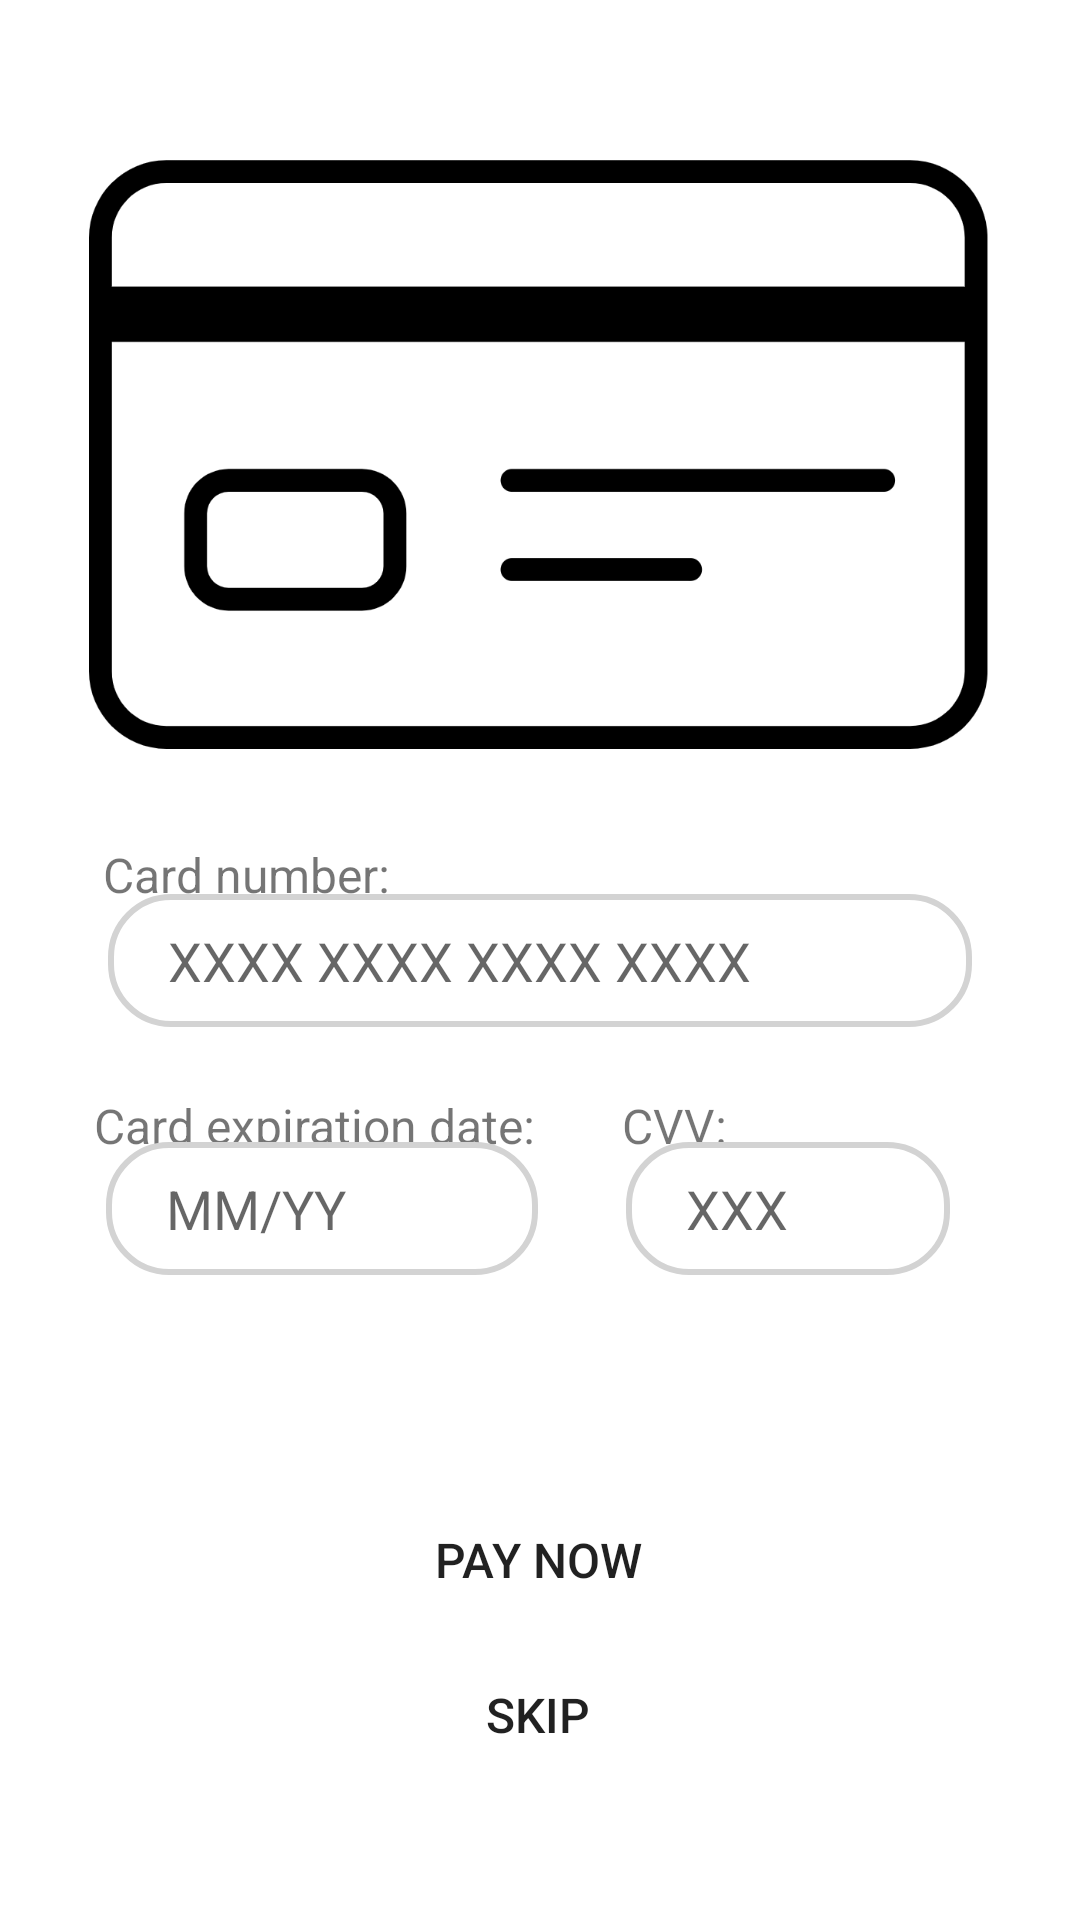

Layout XML and referenced resources for this Android screen:
<!-- AndroidManifest.xml: application theme Theme.Memorizor -->
<!-- res/layout/activity_payment.xml -->
<?xml version="1.0" encoding="utf-8"?>
<androidx.constraintlayout.widget.ConstraintLayout xmlns:android="http://schemas.android.com/apk/res/android"
    xmlns:app="http://schemas.android.com/apk/res-auto"
    xmlns:tools="http://schemas.android.com/tools"
    android:layout_width="match_parent"
    android:layout_height="match_parent"
    tools:context=".PaymentActivity">

    <ImageView
        android:elevation="10dp"
        android:layout_width="300dp"
        android:layout_height="200dp"
        android:layout_marginTop="52dp"
        android:src="@drawable/card_background"
        app:layout_constraintEnd_toEndOf="parent"
        app:layout_constraintHorizontal_bias="0.495"
        app:layout_constraintStart_toStartOf="parent"
        app:layout_constraintTop_toTopOf="parent" />

    <TextView
        android:layout_width="wrap_content"
        android:layout_height="wrap_content"
        android:text="Card number:"
        android:textSize="16dp"
        app:layout_constraintBottom_toBottomOf="parent"
        app:layout_constraintEnd_toEndOf="parent"
        app:layout_constraintHorizontal_bias="0.13"
        app:layout_constraintStart_toStartOf="parent"
        app:layout_constraintTop_toTopOf="parent"
        app:layout_constraintVertical_bias="0.454" />

    <EditText
        android:id="@+id/et_card_number"
        android:layout_width="0dp"
        android:layout_height="wrap_content"
        android:layout_margin="10dp"
        android:background="@drawable/et_bg"
        android:inputType="number"
        android:hint="XXXX XXXX XXXX XXXX"
        android:paddingLeft="20dp"
        android:paddingTop="10dp"
        android:paddingBottom="10dp"
        app:layout_constraintWidth_percent=".8"
        app:layout_constraintBottom_toBottomOf="parent"
        app:layout_constraintEnd_toEndOf="parent"
        app:layout_constraintStart_toStartOf="parent"
        app:layout_constraintTop_toTopOf="parent" />

    <TextView
        android:layout_width="wrap_content"
        android:layout_height="wrap_content"
        android:text="Card expiration date:"
        android:textSize="16dp"
        app:layout_constraintBottom_toBottomOf="parent"
        app:layout_constraintEnd_toEndOf="parent"
        app:layout_constraintHorizontal_bias="0.147"
        app:layout_constraintStart_toStartOf="parent"
        app:layout_constraintTop_toTopOf="parent"
        app:layout_constraintVertical_bias="0.589" />

    <EditText
        android:id="@+id/et_card_date"
        android:layout_width="0dp"
        android:layout_height="wrap_content"
        android:layout_margin="10dp"
        android:background="@drawable/et_bg"
        android:hint="MM/YY"
        android:paddingLeft="20dp"
        android:paddingTop="10dp"
        android:paddingBottom="10dp"
        app:layout_constraintBottom_toBottomOf="parent"
        app:layout_constraintEnd_toEndOf="parent"
        app:layout_constraintHorizontal_bias="0.13"
        app:layout_constraintStart_toStartOf="parent"
        app:layout_constraintTop_toTopOf="parent"
        app:layout_constraintVertical_bias="0.644"
        app:layout_constraintWidth_percent=".4" />

    <TextView
        android:id="@+id/textView4"
        android:layout_width="wrap_content"
        android:layout_height="wrap_content"
        android:text="CVV:"
        android:textSize="16dp"
        app:layout_constraintBottom_toBottomOf="parent"
        app:layout_constraintEnd_toEndOf="parent"
        app:layout_constraintHorizontal_bias="0.638"
        app:layout_constraintStart_toStartOf="parent"
        app:layout_constraintTop_toTopOf="parent"
        app:layout_constraintVertical_bias="0.589" />

    <EditText
        android:id="@+id/et_card_cvv"
        android:layout_width="0dp"
        android:layout_height="wrap_content"
        android:layout_margin="10dp"
        android:background="@drawable/et_bg"
        android:hint="XXX"
        android:paddingLeft="20dp"
        android:paddingTop="10dp"
        android:inputType="number"
        android:paddingBottom="10dp"
        app:layout_constraintBottom_toBottomOf="parent"
        app:layout_constraintEnd_toEndOf="parent"
        app:layout_constraintHorizontal_bias="0.857"
        app:layout_constraintStart_toStartOf="parent"
        app:layout_constraintTop_toTopOf="parent"
        app:layout_constraintVertical_bias="0.644"
        app:layout_constraintWidth_percent=".3" />

    <Button
        android:id="@+id/btn_pay"
        android:layout_width="0dp"
        android:layout_height="wrap_content"
        android:background="@drawable/button_bg"
        android:text="Pay Now"
        android:textSize="16dp"
        app:layout_constraintBottom_toBottomOf="parent"
        app:layout_constraintEnd_toEndOf="parent"
        app:layout_constraintHorizontal_bias="0.497"
        app:layout_constraintStart_toStartOf="parent"
        app:layout_constraintTop_toTopOf="parent"
        app:layout_constraintVertical_bias="0.838"
        app:layout_constraintWidth_percent=".5" />

    <Button
        android:id="@+id/btn_skip_pay"
        android:layout_width="0dp"
        android:layout_height="wrap_content"
        android:background="@drawable/button_bg"
        android:text="Skip"
        android:textSize="16dp"
        app:layout_constraintBottom_toBottomOf="parent"
        app:layout_constraintEnd_toEndOf="parent"
        app:layout_constraintHorizontal_bias="0.497"
        app:layout_constraintStart_toStartOf="parent"
        app:layout_constraintTop_toTopOf="parent"
        app:layout_constraintVertical_bias="0.925"
        app:layout_constraintWidth_percent=".5" />

</androidx.constraintlayout.widget.ConstraintLayout>
<!-- resources referenced by this layout -->
<resources>
  <!-- drawable button_bg (drawable) -->
  <?xml version="1.0" encoding="utf-8"?>
  <shape xmlns:android="http://schemas.android.com/apk/res/android">
  
      <corners android:radius="20dp"/>
     <solid android:color="@color/browser_actions_bg_grey"/>
  
  </shape>
  <!-- drawable card_background: png bitmap (drawable-v24, 17243 bytes) -->
  <!-- drawable et_bg (drawable) -->
  <?xml version="1.0" encoding="utf-8"?>
  <shape xmlns:android="http://schemas.android.com/apk/res/android">
  
      <corners android:radius="20dp"/>
      <solid android:color="@color/white"/>
      <stroke android:width="2dp"
          android:color="#D3D3D3"/>
  
  </shape>
  <style name="Theme.Memorizor" parent="Theme.MaterialComponents.DayNight.DarkActionBar">
          
          <item name="colorPrimary">@color/purple_500</item>
          <item name="colorPrimaryVariant">@color/purple_700</item>
          <item name="colorOnPrimary">@color/white</item>
          
          <item name="colorSecondary">@color/teal_200</item>
          <item name="colorSecondaryVariant">@color/teal_700</item>
          <item name="colorOnSecondary">@color/black</item>
          
          <item name="android:statusBarColor" tools:targetApi="l">?attr/colorPrimaryVariant</item>
          
      </style>
  <color name="white">#FFFFFFFF</color>
  <color name="purple_500">#373737</color>
  <color name="purple_700">#373737</color>
  <color name="teal_200">#FF03DAC5</color>
  <color name="teal_700">#FF018786</color>
  <color name="black">#FF000000</color>
</resources>
